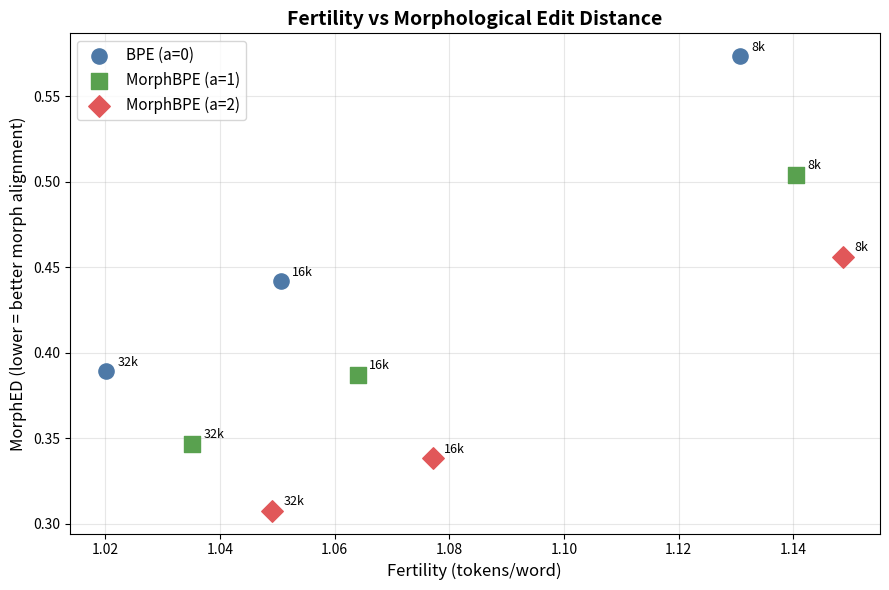
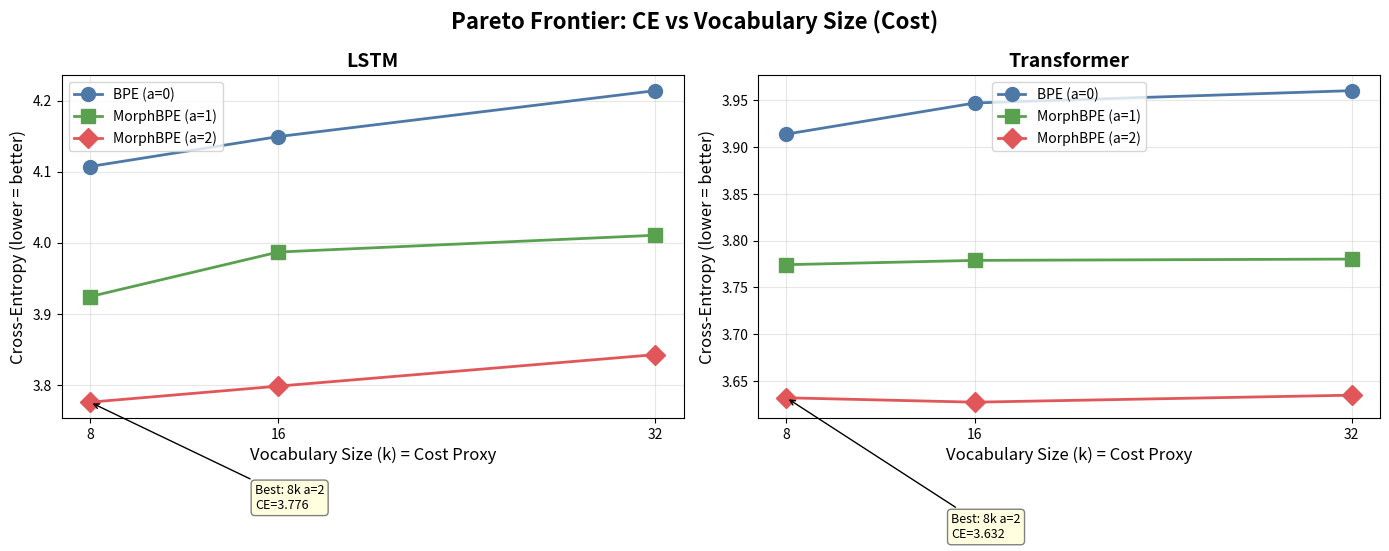
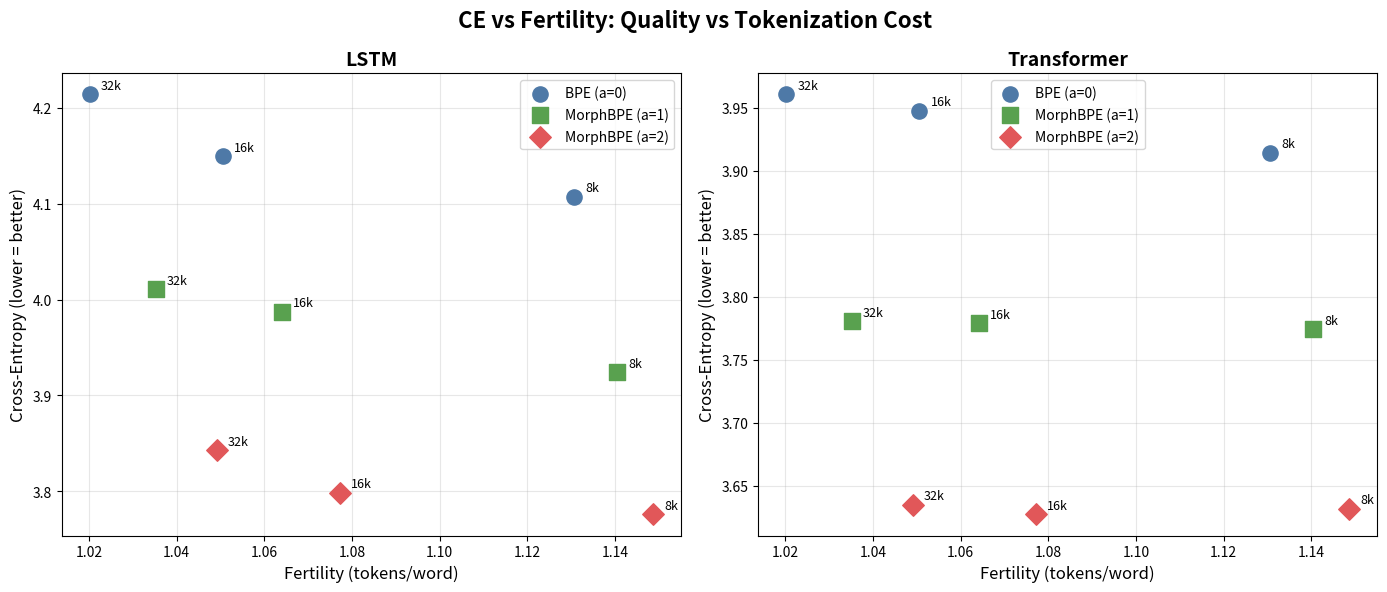
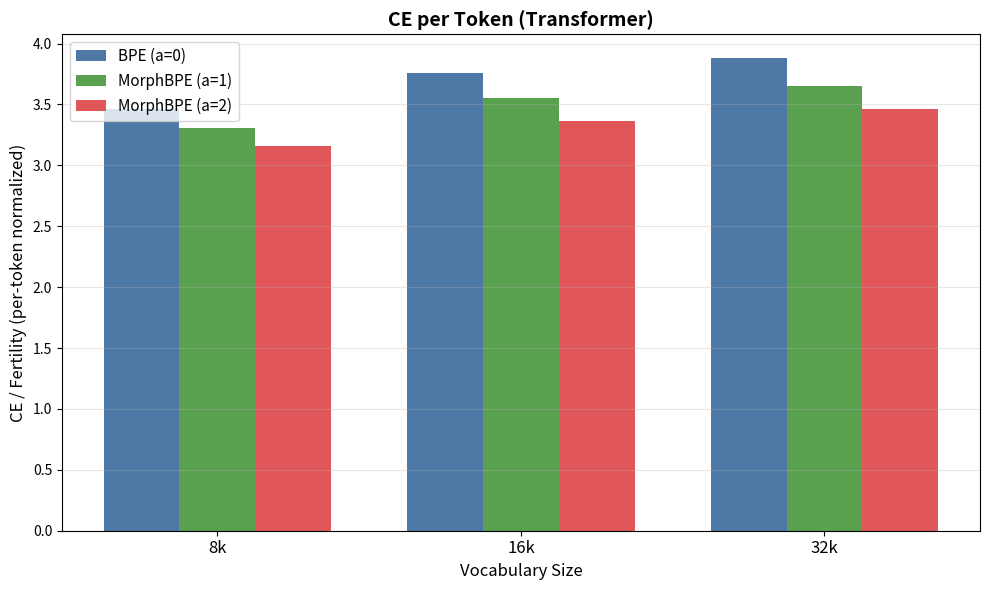
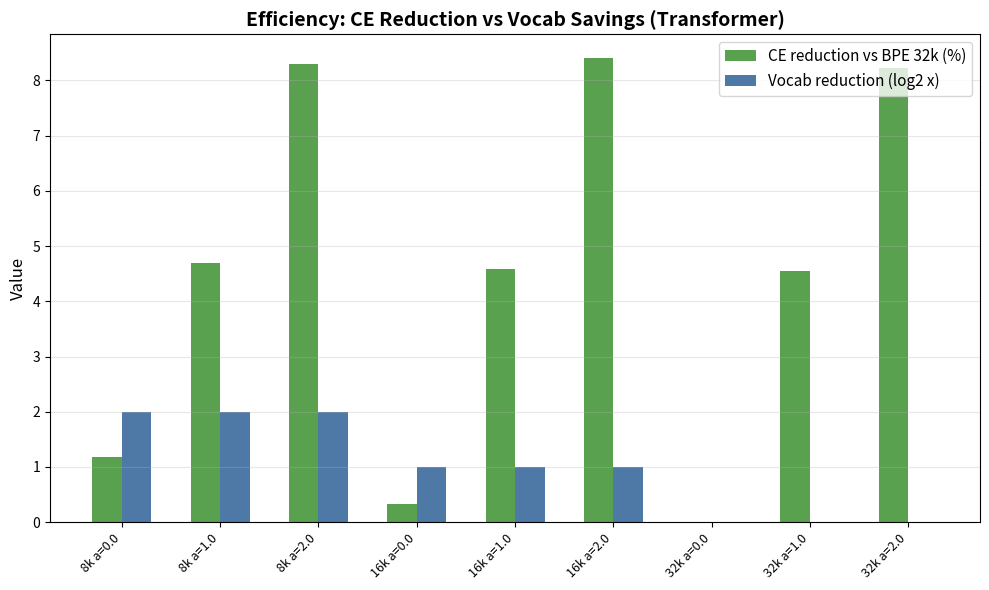

Reproduce these figures in Python, in order.
"""Cost-benefit analysis: MorphBPE vs BPE.

Combines intrinsic (fertility, MorphED) and extrinsic (CE, PPL) results
to show MorphBPE dominates on the Pareto frontier of quality vs cost.
"""

import matplotlib
matplotlib.use("Agg")
import matplotlib.pyplot as plt
import numpy as np
import os

PLOTS_DIR = "plots"

# Data from scale_vocab_results.txt (intrinsic)
INTRINSIC = {
    # (vocab, alpha): (fertility, morph_ed, ci_lo, ci_hi, train_time_s)
    (8000, 0.0):  (1.1307, 0.5735, 0.5688, 0.5783, 8386.6),
    (8000, 1.0):  (1.1405, 0.5042, 0.4992, 0.5087, 6343.2),
    (8000, 2.0):  (1.1487, 0.4561, 0.4513, 0.4604, 5824.9),
    (16000, 0.0): (1.0506, 0.4418, 0.4377, 0.4461, 10410.2),
    (16000, 1.0): (1.0641, 0.3872, 0.3835, 0.3912, 11540.2),
    (16000, 2.0): (1.0772, 0.3383, 0.3345, 0.3421, 11521.3),
    (32000, 0.0): (1.0202, 0.3893, 0.3854, 0.3933, 21526.3),
    (32000, 1.0): (1.0352, 0.3469, 0.3433, 0.3506, 19021.8),
    (32000, 2.0): (1.0491, 0.3076, 0.3041, 0.3113, 21193.7),
}

# Data from extrinsic_eval_8k_32k_results.txt (extrinsic)
# (vocab, alpha, model): (ce, ppl)
EXTRINSIC = {
    (8000, 0.0, "LSTM"):         (4.1073, 60.78),
    (8000, 0.0, "Transformer"):  (3.9140, 50.10),
    (8000, 1.0, "LSTM"):         (3.9243, 50.62),
    (8000, 1.0, "Transformer"):  (3.7743, 43.57),
    (8000, 2.0, "LSTM"):         (3.7758, 43.63),
    (8000, 2.0, "Transformer"):  (3.6319, 37.79),
    (16000, 0.0, "LSTM"):        (4.1494, 63.40),
    (16000, 0.0, "Transformer"): (3.9473, 51.80),
    (16000, 1.0, "LSTM"):        (3.9870, 53.89),
    (16000, 1.0, "Transformer"): (3.7789, 43.77),
    (16000, 2.0, "LSTM"):        (3.7984, 44.63),
    (16000, 2.0, "Transformer"): (3.6272, 37.61),
    (32000, 0.0, "LSTM"):        (4.2140, 67.62),
    (32000, 0.0, "Transformer"): (3.9605, 52.49),
    (32000, 1.0, "LSTM"):        (4.0106, 55.18),
    (32000, 1.0, "Transformer"): (3.7803, 43.83),
    (32000, 2.0, "LSTM"):        (3.8427, 46.65),
    (32000, 2.0, "Transformer"): (3.6347, 37.89),
}

VOCABS = [8000, 16000, 32000]
ALPHAS = [0.0, 1.0, 2.0]
ALPHA_LABELS = {0.0: "BPE (a=0)", 1.0: "MorphBPE (a=1)", 2.0: "MorphBPE (a=2)"}
COLORS = {0.0: "#4e79a7", 1.0: "#59a14f", 2.0: "#e15759"}
MARKERS = {0.0: "o", 1.0: "s", 2.0: "D"}


def plot_fertility_vs_morphed():
    """Fertility vs MorphED: MorphBPE reduces MorphED at small fertility cost."""
    fig, ax = plt.subplots(figsize=(9, 6))
    for alpha in ALPHAS:
        ferts = [INTRINSIC[(v, alpha)][0] for v in VOCABS]
        meds = [INTRINSIC[(v, alpha)][1] for v in VOCABS]
        ax.scatter(ferts, meds, c=COLORS[alpha], marker=MARKERS[alpha], s=120,
                   label=ALPHA_LABELS[alpha], zorder=5)
        for i, v in enumerate(VOCABS):
            ax.annotate(f"{v//1000}k", (ferts[i], meds[i]),
                        textcoords="offset points", xytext=(8, 4), fontsize=9)
    ax.set_xlabel("Fertility (tokens/word)", fontsize=12)
    ax.set_ylabel("MorphED (lower = better morph alignment)", fontsize=12)
    ax.set_title("Fertility vs Morphological Edit Distance", fontsize=14, fontweight="bold")
    ax.legend(fontsize=11)
    ax.grid(True, alpha=0.3)
    plt.tight_layout()
    path = os.path.join(PLOTS_DIR, "fertility_vs_morphed.png")
    plt.savefig(path, dpi=150, bbox_inches="tight")
    plt.close()
    print(f"Saved: {path}")


def plot_pareto_ce_vs_vocab():
    """Pareto frontier: CE vs vocab size (cost proxy).
    Shows MorphBPE 8k a=2.0 beats BPE 32k at 4x lower cost."""
    fig, axes = plt.subplots(1, 2, figsize=(14, 6))
    for idx, model in enumerate(["LSTM", "Transformer"]):
        ax = axes[idx]
        for alpha in ALPHAS:
            vocabs_k = [v // 1000 for v in VOCABS]
            ces = [EXTRINSIC[(v, alpha, model)][0] for v in VOCABS]
            ax.plot(vocabs_k, ces, marker=MARKERS[alpha], linewidth=2,
                    markersize=10, color=COLORS[alpha], label=ALPHA_LABELS[alpha])
        # Highlight Pareto-optimal: 8k a=2.0
        best_ce = EXTRINSIC[(8000, 2.0, model)][0]
        ax.annotate(f"Best: 8k a=2\nCE={best_ce:.3f}",
                    xy=(8, best_ce), xytext=(15, best_ce - 0.15),
                    fontsize=9, arrowprops=dict(arrowstyle="->", color="black"),
                    bbox=dict(boxstyle="round,pad=0.3", fc="lightyellow", ec="gray"))
        ax.set_xlabel("Vocabulary Size (k) = Cost Proxy", fontsize=12)
        ax.set_ylabel("Cross-Entropy (lower = better)", fontsize=12)
        ax.set_title(f"{model}", fontsize=14, fontweight="bold")
        ax.set_xticks([v // 1000 for v in VOCABS])
        ax.legend(fontsize=10)
        ax.grid(True, alpha=0.3)
    fig.suptitle("Pareto Frontier: CE vs Vocabulary Size (Cost)",
                 fontsize=16, fontweight="bold")
    plt.tight_layout()
    path = os.path.join(PLOTS_DIR, "pareto_ce_vs_vocab.png")
    plt.savefig(path, dpi=150, bbox_inches="tight")
    plt.close()
    print(f"Saved: {path}")


def plot_pareto_ce_vs_fertility():
    """CE vs fertility: does MorphBPE's higher fertility pay off?"""
    fig, axes = plt.subplots(1, 2, figsize=(14, 6))
    for idx, model in enumerate(["LSTM", "Transformer"]):
        ax = axes[idx]
        for alpha in ALPHAS:
            ferts = [INTRINSIC[(v, alpha)][0] for v in VOCABS]
            ces = [EXTRINSIC[(v, alpha, model)][0] for v in VOCABS]
            ax.scatter(ferts, ces, c=COLORS[alpha], marker=MARKERS[alpha], s=120,
                       label=ALPHA_LABELS[alpha], zorder=5)
            for i, v in enumerate(VOCABS):
                ax.annotate(f"{v//1000}k", (ferts[i], ces[i]),
                            textcoords="offset points", xytext=(8, 4), fontsize=9)
        ax.set_xlabel("Fertility (tokens/word)", fontsize=12)
        ax.set_ylabel("Cross-Entropy (lower = better)", fontsize=12)
        ax.set_title(f"{model}", fontsize=14, fontweight="bold")
        ax.legend(fontsize=10)
        ax.grid(True, alpha=0.3)
    fig.suptitle("CE vs Fertility: Quality vs Tokenization Cost",
                 fontsize=16, fontweight="bold")
    plt.tight_layout()
    path = os.path.join(PLOTS_DIR, "pareto_ce_vs_fertility.png")
    plt.savefig(path, dpi=150, bbox_inches="tight")
    plt.close()
    print(f"Saved: {path}")


def plot_ce_per_token():
    """CE per token: normalizes for different sequence lengths due to fertility.

    CE_per_token = CE / fertility (approximate, since CE is per position
    and more tokens = more positions but each simpler).
    We use fertility as a proxy for token expansion.
    """
    fig, ax = plt.subplots(figsize=(10, 6))
    x = np.arange(len(VOCABS))
    width = 0.25
    for ai, alpha in enumerate(ALPHAS):
        for model in ["Transformer"]:
            ces = [EXTRINSIC[(v, alpha, model)][0] for v in VOCABS]
            ferts = [INTRINSIC[(v, alpha)][0] for v in VOCABS]
            ce_per_tok = [ce / f for ce, f in zip(ces, ferts)]
            ax.bar(x + ai * width, ce_per_tok, width,
                   color=COLORS[alpha], label=ALPHA_LABELS[alpha])
    ax.set_xticks(x + width)
    ax.set_xticklabels([f"{v//1000}k" for v in VOCABS], fontsize=12)
    ax.set_xlabel("Vocabulary Size", fontsize=12)
    ax.set_ylabel("CE / Fertility (per-token normalized)", fontsize=12)
    ax.set_title("CE per Token (Transformer)", fontsize=14, fontweight="bold")
    ax.legend(fontsize=11)
    ax.grid(True, alpha=0.3, axis="y")
    plt.tight_layout()
    path = os.path.join(PLOTS_DIR, "ce_per_token.png")
    plt.savefig(path, dpi=150, bbox_inches="tight")
    plt.close()
    print(f"Saved: {path}")


def plot_efficiency_ratio():
    """Efficiency: CE reduction (%) vs vocab size increase (cost).

    Shows that MorphBPE 8k a=2.0 achieves better CE than BPE 32k
    at 4x lower vocab = 4x smaller embedding layer.
    """
    fig, ax = plt.subplots(figsize=(10, 6))
    bpe_32k_ce = EXTRINSIC[(32000, 0.0, "Transformer")][0]
    bpe_32k_vocab = 32000

    configs = []
    for v in VOCABS:
        for a in ALPHAS:
            ce = EXTRINSIC[(v, a, "Transformer")][0]
            ce_reduction = (bpe_32k_ce - ce) / bpe_32k_ce * 100
            vocab_ratio = bpe_32k_vocab / v
            configs.append((v, a, ce_reduction, vocab_ratio, ce))

    labels = [f"{v//1000}k a={a}" for v, a, _, _, _ in configs]
    ce_reds = [cr for _, _, cr, _, _ in configs]
    vocab_ratios = [vr for _, _, _, vr, _ in configs]

    x = np.arange(len(configs))
    ax.bar(x - 0.15, ce_reds, 0.3, label="CE reduction vs BPE 32k (%)", color="#59a14f")
    ax.bar(x + 0.15, [np.log2(r) for r in vocab_ratios], 0.3,
           label="Vocab reduction (log2 x)", color="#4e79a7")
    ax.axhline(y=0, color="black", linewidth=0.5)
    ax.set_xticks(x)
    ax.set_xticklabels(labels, fontsize=9, rotation=45, ha="right")
    ax.set_ylabel("Value", fontsize=12)
    ax.set_title("Efficiency: CE Reduction vs Vocab Savings (Transformer)",
                 fontsize=14, fontweight="bold")
    ax.legend(fontsize=11)
    ax.grid(True, alpha=0.3, axis="y")
    plt.tight_layout()
    path = os.path.join(PLOTS_DIR, "efficiency_ratio.png")
    plt.savefig(path, dpi=150, bbox_inches="tight")
    plt.close()
    print(f"Saved: {path}")


def print_cost_benefit():
    print("\n" + "=" * 80)
    print("COST-BENEFIT ANALYSIS: MorphBPE vs BPE")
    print("=" * 80)

    print("\n1. Fertility cost of MorphBPE (tokens/word increase vs BPE):")
    for v in VOCABS:
        bpe_f = INTRINSIC[(v, 0.0)][0]
        for a in [1.0, 2.0]:
            f = INTRINSIC[(v, a)][0]
            pct = (f - bpe_f) / bpe_f * 100
            print(f"  {v//1000}k: a={a} fertility={f:.4f} vs BPE={bpe_f:.4f} ({pct:+.1f}%)")

    print("\n2. MorphED reduction (morphological alignment improvement):")
    for v in VOCABS:
        bpe_m = INTRINSIC[(v, 0.0)][1]
        for a in [1.0, 2.0]:
            m = INTRINSIC[(v, a)][1]
            pct = (bpe_m - m) / bpe_m * 100
            print(f"  {v//1000}k: a={a} MorphED={m:.4f} vs BPE={bpe_m:.4f} ({pct:+.1f}%)")

    print("\n3. CE reduction vs BPE baseline (Transformer):")
    for v in VOCABS:
        bpe_ce = EXTRINSIC[(v, 0.0, "Transformer")][0]
        for a in [1.0, 2.0]:
            ce = EXTRINSIC[(v, a, "Transformer")][0]
            pct = (bpe_ce - ce) / bpe_ce * 100
            print(f"  {v//1000}k: a={a} CE={ce:.4f} vs BPE={bpe_ce:.4f} ({pct:+.1f}%)")

    print("\n4. Pareto dominance (Transformer):")
    bpe_32k_ce = EXTRINSIC[(32000, 0.0, "Transformer")][0]
    print(f"  BPE 32k baseline: CE={bpe_32k_ce:.4f}, vocab=32000")
    for v in VOCABS:
        for a in ALPHAS:
            ce = EXTRINSIC[(v, a, "Transformer")][0]
            dominates = ce < bpe_32k_ce and v < 32000
            if dominates:
                savings = 32000 / v
                print(f"  >> MorphBPE {v//1000}k a={a}: CE={ce:.4f} ({savings:.0f}x smaller vocab, CE -{bpe_32k_ce-ce:.4f})")

    print("\n5. Key insight:")
    best_8k = EXTRINSIC[(8000, 2.0, "Transformer")][0]
    worst_32k = EXTRINSIC[(32000, 0.0, "Transformer")][0]
    print(f"  MorphBPE 8k a=2.0 (CE={best_8k:.4f}) BEATS BPE 32k (CE={worst_32k:.4f})")
    print(f"  with 4x smaller vocabulary = 4x smaller embedding layer")
    print(f"  CE improvement: {(worst_32k - best_8k) / worst_32k * 100:.1f}%")
    print(f"  PPL improvement: {EXTRINSIC[(32000, 0.0, 'Transformer')][1]} -> {EXTRINSIC[(8000, 2.0, 'Transformer')][1]}")


def main():
    os.makedirs(PLOTS_DIR, exist_ok=True)
    print_cost_benefit()
    plot_fertility_vs_morphed()
    plot_pareto_ce_vs_vocab()
    plot_pareto_ce_vs_fertility()
    plot_ce_per_token()
    plot_efficiency_ratio()
    print(f"\nAll plots saved to {PLOTS_DIR}/")


if __name__ == "__main__":
    main()
